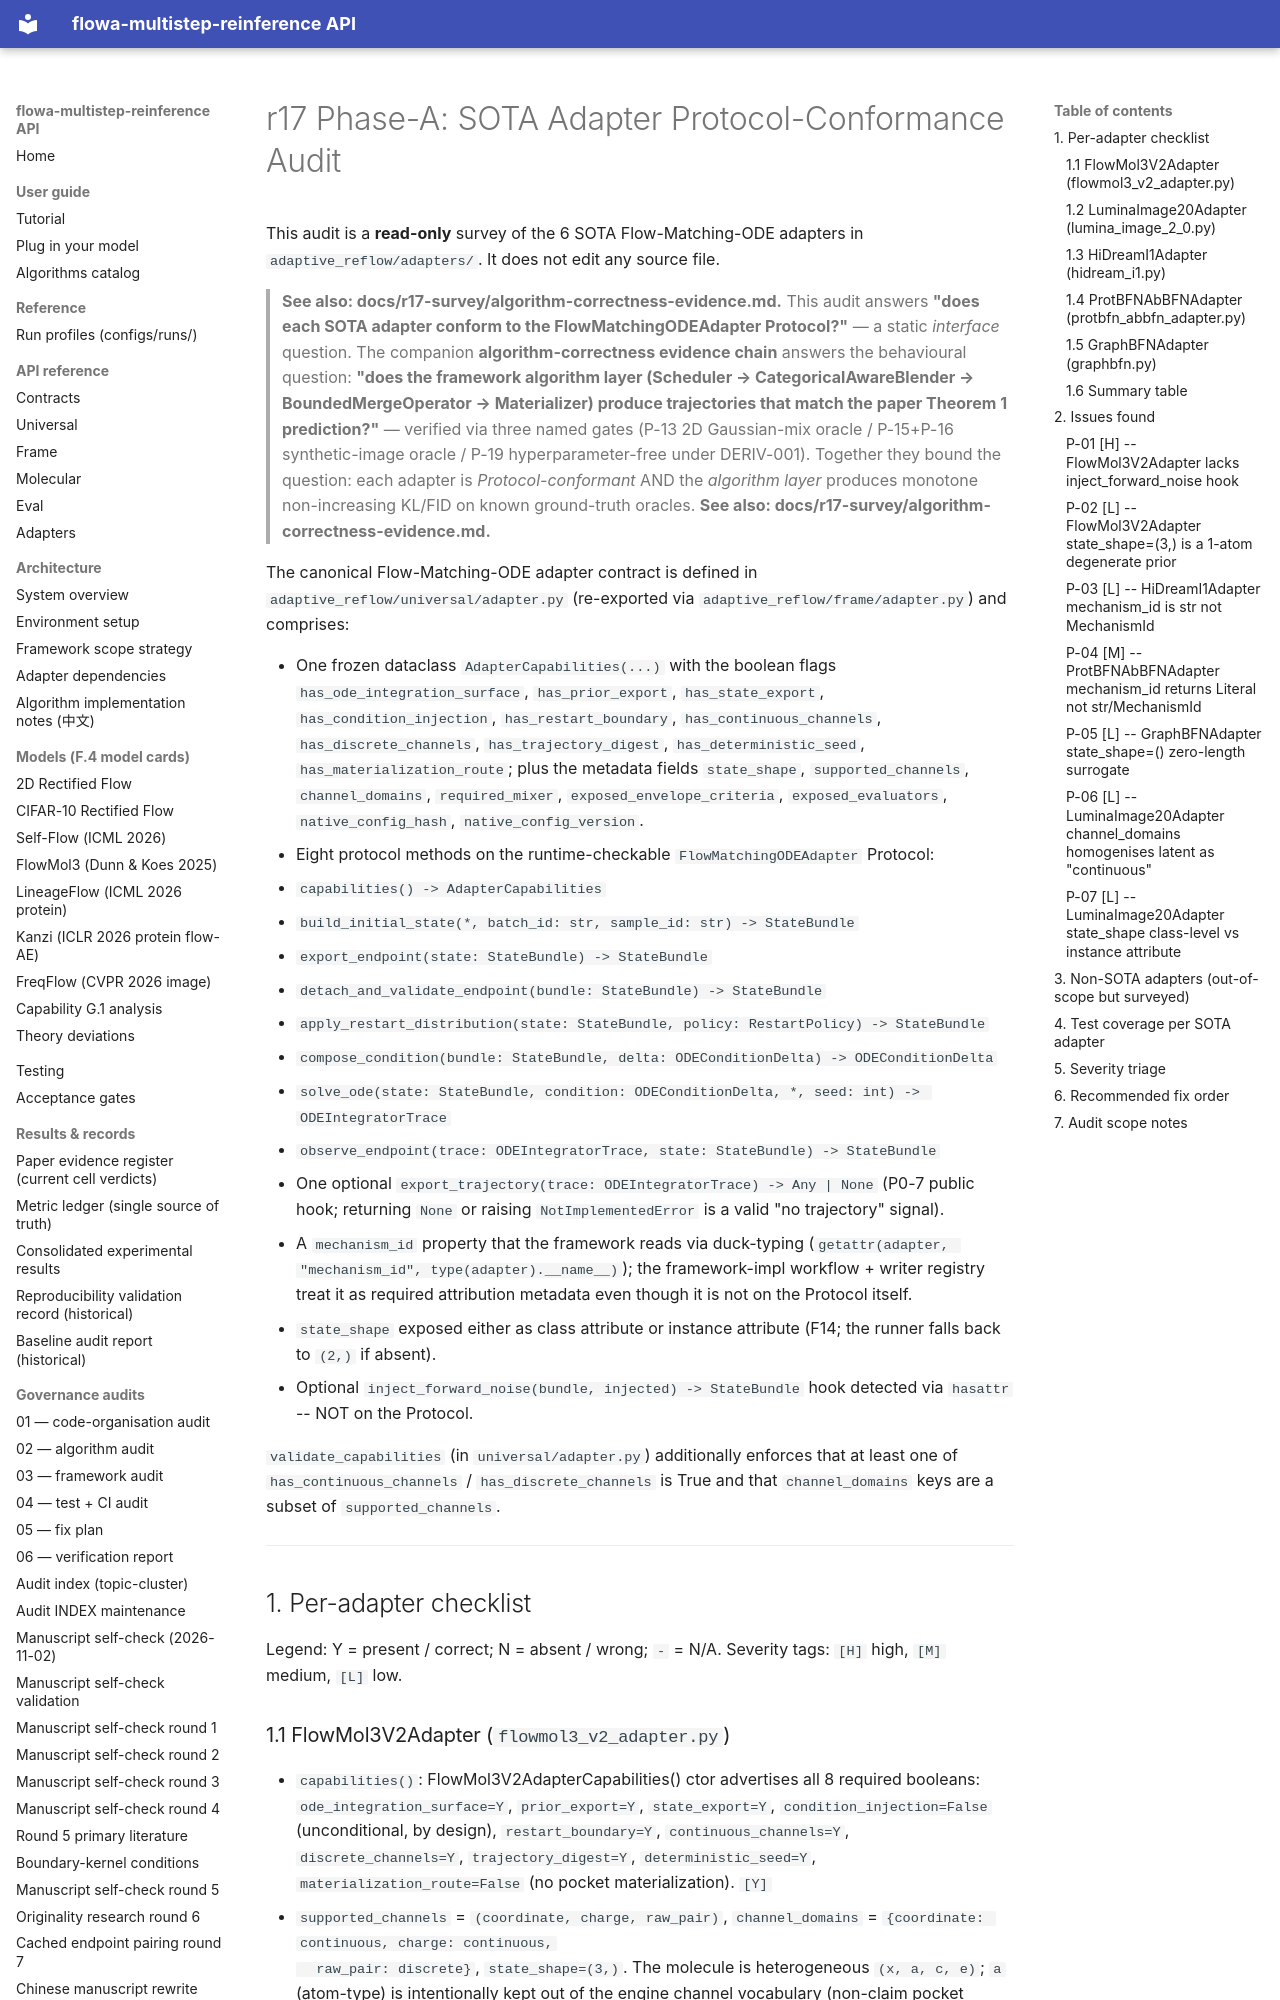

repository: silverenternal/flowa-multistep-reinference · page: r17-survey/sota-adapter-audit/index.html · generator: mkdocs

# r17 Phase-A: SOTA Adapter Protocol-Conformance Audit

This audit is a **read-only** survey of the 6 SOTA Flow-Matching-ODE
adapters in `adaptive_reflow/adapters/`. It does not edit any source file.

> **See also: docs/r17-survey/algorithm-correctness-evidence.md.** This
> audit answers **"does each SOTA adapter conform to the
> FlowMatchingODEAdapter Protocol?"** — a static *interface* question. The
> companion **algorithm-correctness evidence chain** answers the
> behavioural question: **"does the framework algorithm layer (Scheduler
> → CategoricalAwareBlender → BoundedMergeOperator → Materializer)
> produce trajectories that match the paper Theorem 1 prediction?"** —
> verified via three named gates (P-13 2D Gaussian-mix oracle / P-15+P-16
> synthetic-image oracle / P-19 hyperparameter-free under DERIV-001).
> Together they bound the question: each adapter is *Protocol-conformant*
> AND the *algorithm layer* produces monotone non-increasing KL/FID on
> known ground-truth oracles. **See also:
> docs/r17-survey/algorithm-correctness-evidence.md.**

The canonical Flow-Matching-ODE adapter contract is defined in
`adaptive_reflow/universal/adapter.py` (re-exported via
`adaptive_reflow/frame/adapter.py`) and comprises:

* One frozen dataclass `AdapterCapabilities(...)` with the boolean flags
  `has_ode_integration_surface`, `has_prior_export`, `has_state_export`,
  `has_condition_injection`, `has_restart_boundary`, `has_continuous_channels`,
  `has_discrete_channels`, `has_trajectory_digest`, `has_deterministic_seed`,
  `has_materialization_route`; plus the metadata fields `state_shape`,
  `supported_channels`, `channel_domains`, `required_mixer`,
  `exposed_envelope_criteria`, `exposed_evaluators`, `native_config_hash`,
  `native_config_version`.
* Eight protocol methods on the runtime-checkable
  `FlowMatchingODEAdapter` Protocol:
  1. `capabilities() -> AdapterCapabilities`
  2. `build_initial_state(*, batch_id: str, sample_id: str) -> StateBundle`
  3. `export_endpoint(state: StateBundle) -> StateBundle`
  4. `detach_and_validate_endpoint(bundle: StateBundle) -> StateBundle`
  5. `apply_restart_distribution(state: StateBundle, policy: RestartPolicy) -> StateBundle`
  6. `compose_condition(bundle: StateBundle, delta: ODEConditionDelta) -> ODEConditionDelta`
  7. `solve_ode(state: StateBundle, condition: ODEConditionDelta, *, seed: int) -> ODEIntegratorTrace`
  8. `observe_endpoint(trace: ODEIntegratorTrace, state: StateBundle) -> StateBundle`
* One optional `export_trajectory(trace: ODEIntegratorTrace) -> Any | None`
  (P0-7 public hook; returning `None` or raising `NotImplementedError` is
  a valid "no trajectory" signal).
* A `mechanism_id` property that the framework reads via duck-typing
  (`getattr(adapter, "mechanism_id", type(adapter).__name__)`); the
  framework-impl workflow + writer registry treat it as required
  attribution metadata even though it is not on the Protocol itself.
* `state_shape` exposed either as class attribute or instance attribute
  (F14; the runner falls back to `(2,)` if absent).
* Optional `inject_forward_noise(bundle, injected) -> StateBundle` hook
  detected via `hasattr` -- NOT on the Protocol.

`validate_capabilities` (in `universal/adapter.py`) additionally enforces
that at least one of `has_continuous_channels` / `has_discrete_channels` is
True and that `channel_domains` keys are a subset of `supported_channels`.

---

## 1. Per-adapter checklist

Legend: Y = present / correct; N = absent / wrong; `-` = N/A.
Severity tags: `[H]` high, `[M]` medium, `[L]` low.
